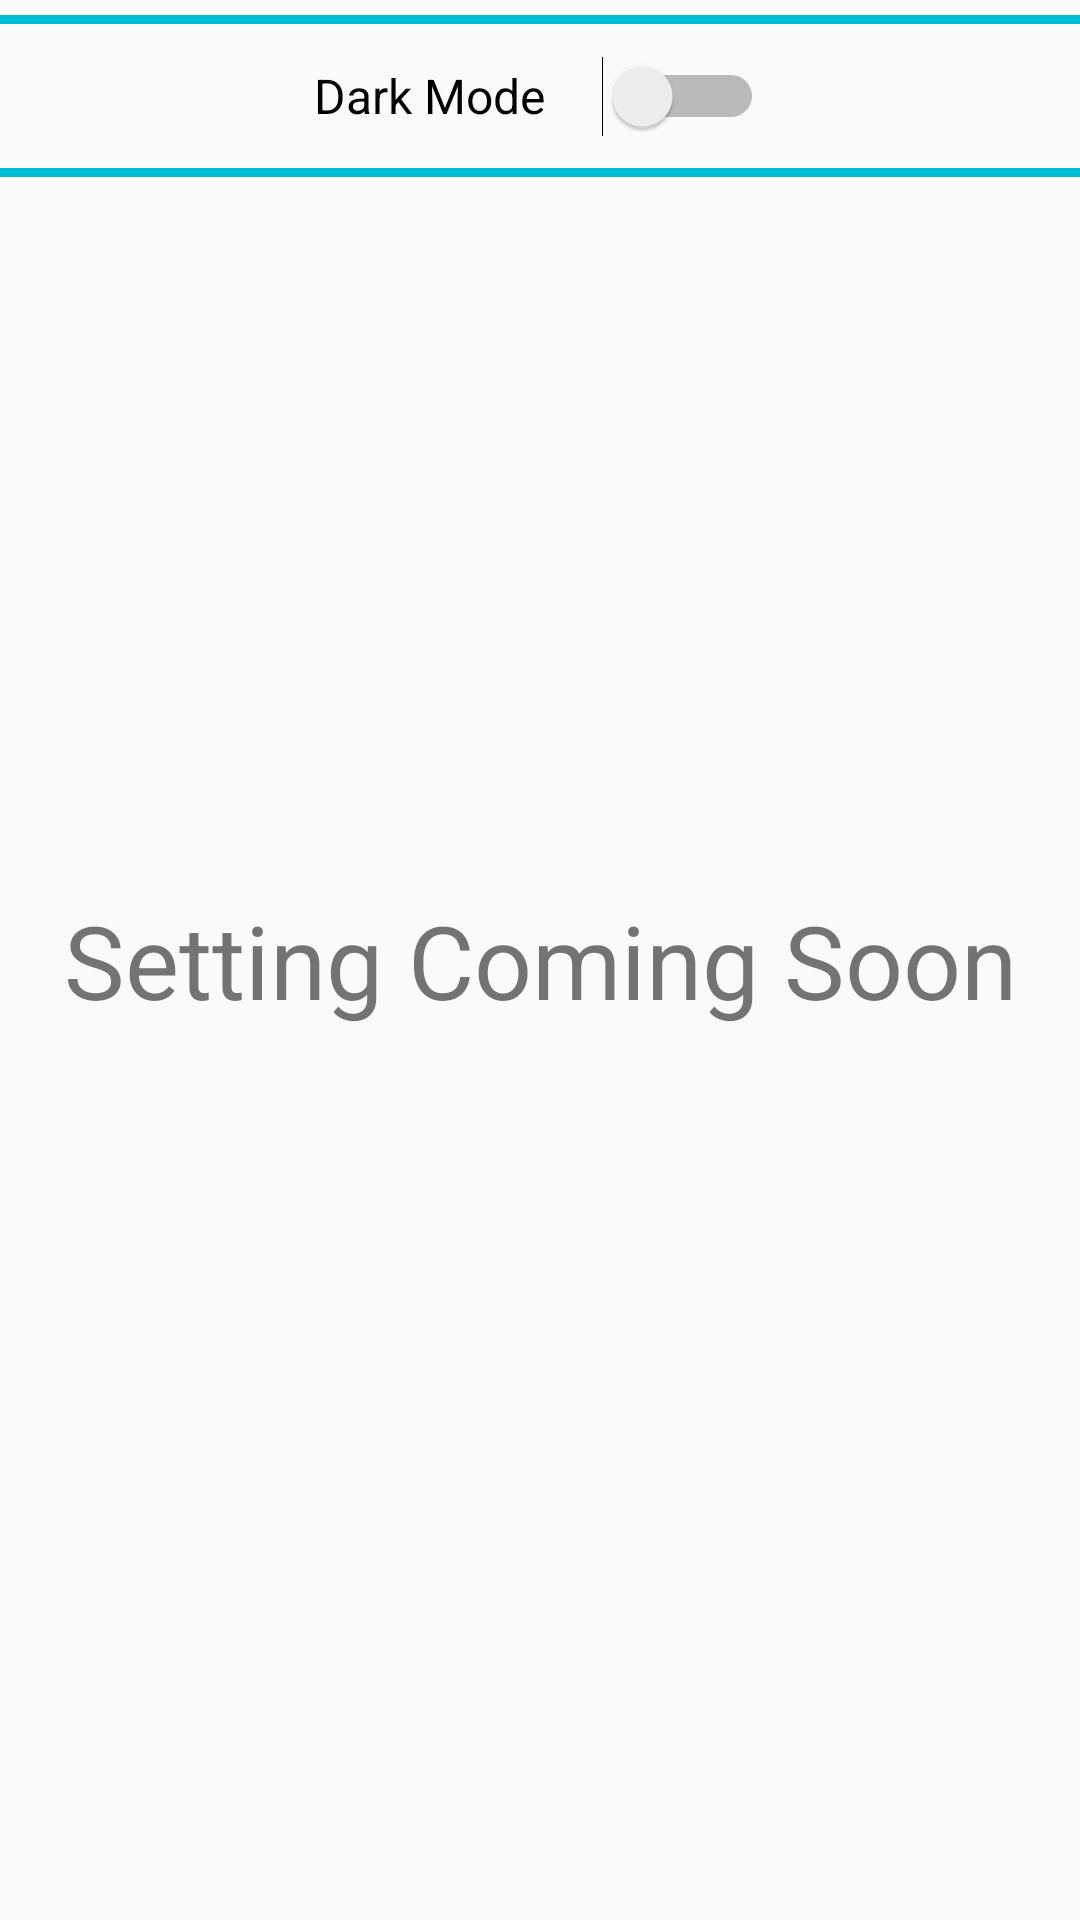

Produce the Android XML layout that renders to this screen, including the resource entries it uses.
<!-- AndroidManifest.xml: application theme Theme.CartoonKids -->
<!-- res/layout/fragment_setting.xml -->
<?xml version="1.0" encoding="utf-8"?>
<androidx.constraintlayout.widget.ConstraintLayout xmlns:android="http://schemas.android.com/apk/res/android"
    xmlns:app="http://schemas.android.com/apk/res-auto"
    xmlns:tools="http://schemas.android.com/tools"
    android:layout_width="match_parent"
    android:layout_height="match_parent"
    tools:context=".Fragments.SettingFragment">

    
    <TextView
        android:id="@+id/textView5"
        android:layout_width="wrap_content"
        android:layout_height="wrap_content"
        android:text="Setting Coming Soon"
        android:textSize="34sp"
        app:layout_constraintBottom_toBottomOf="parent"
        app:layout_constraintEnd_toEndOf="parent"
        app:layout_constraintHorizontal_bias="0.5"
        app:layout_constraintStart_toStartOf="parent"
        app:layout_constraintTop_toTopOf="parent" />

    <Switch
        android:id="@+id/switchBtn"
        android:layout_width="150dp"
        android:layout_height="wrap_content"
        android:layout_marginStart="32dp"
        android:layout_marginEnd="32dp"
        android:minHeight="48dp"
        android:text="Dark Mode"
        android:textSize="16sp"
        app:layout_constraintEnd_toEndOf="parent"
        app:layout_constraintHorizontal_bias="0.497"
        app:layout_constraintStart_toStartOf="parent"
        app:layout_constraintTop_toBottomOf="@+id/view2" />

    <View
        android:id="@+id/view"
        android:layout_width="0dp"
        android:layout_height="3dp"
        android:background="#00BCD4"
        app:layout_constraintEnd_toEndOf="parent"
        app:layout_constraintHorizontal_bias="0.5"
        app:layout_constraintStart_toStartOf="parent"
        app:layout_constraintTop_toBottomOf="@+id/switchBtn" />

    <View
        android:id="@+id/view2"
        android:layout_width="0dp"
        android:layout_height="3dp"
        android:layout_marginTop="5dp"
        android:background="#00BCD4"
        app:layout_constraintEnd_toEndOf="parent"
        app:layout_constraintHorizontal_bias="0.5"
        app:layout_constraintStart_toStartOf="parent"
        app:layout_constraintTop_toTopOf="parent" />


</androidx.constraintlayout.widget.ConstraintLayout>
<!-- resources referenced by this layout -->
<resources>
  <style name="Theme.CartoonKids" parent="Theme.AppCompat.DayNight.NoActionBar">
          
          <item name="colorPrimary">@color/teal_200</item>
          <item name="colorPrimaryVariant">@color/teal_700</item>
          <item name="colorOnPrimary">@color/white</item>
          
          <item name="colorSecondary">@color/teal_200</item>
          <item name="colorSecondaryVariant">@color/teal_700</item>
          <item name="colorOnSecondary">@color/white</item>
          
          <item name="android:statusBarColor" tools:targetApi="l">@color/teal_700</item>
          <item name="android:windowLightStatusBar">true</item>
          
      </style>
  <color name="teal_200">#FF03DAC5</color>
  <color name="teal_700">#FF018786</color>
  <color name="white">#FFFFFFFF</color>
</resources>
